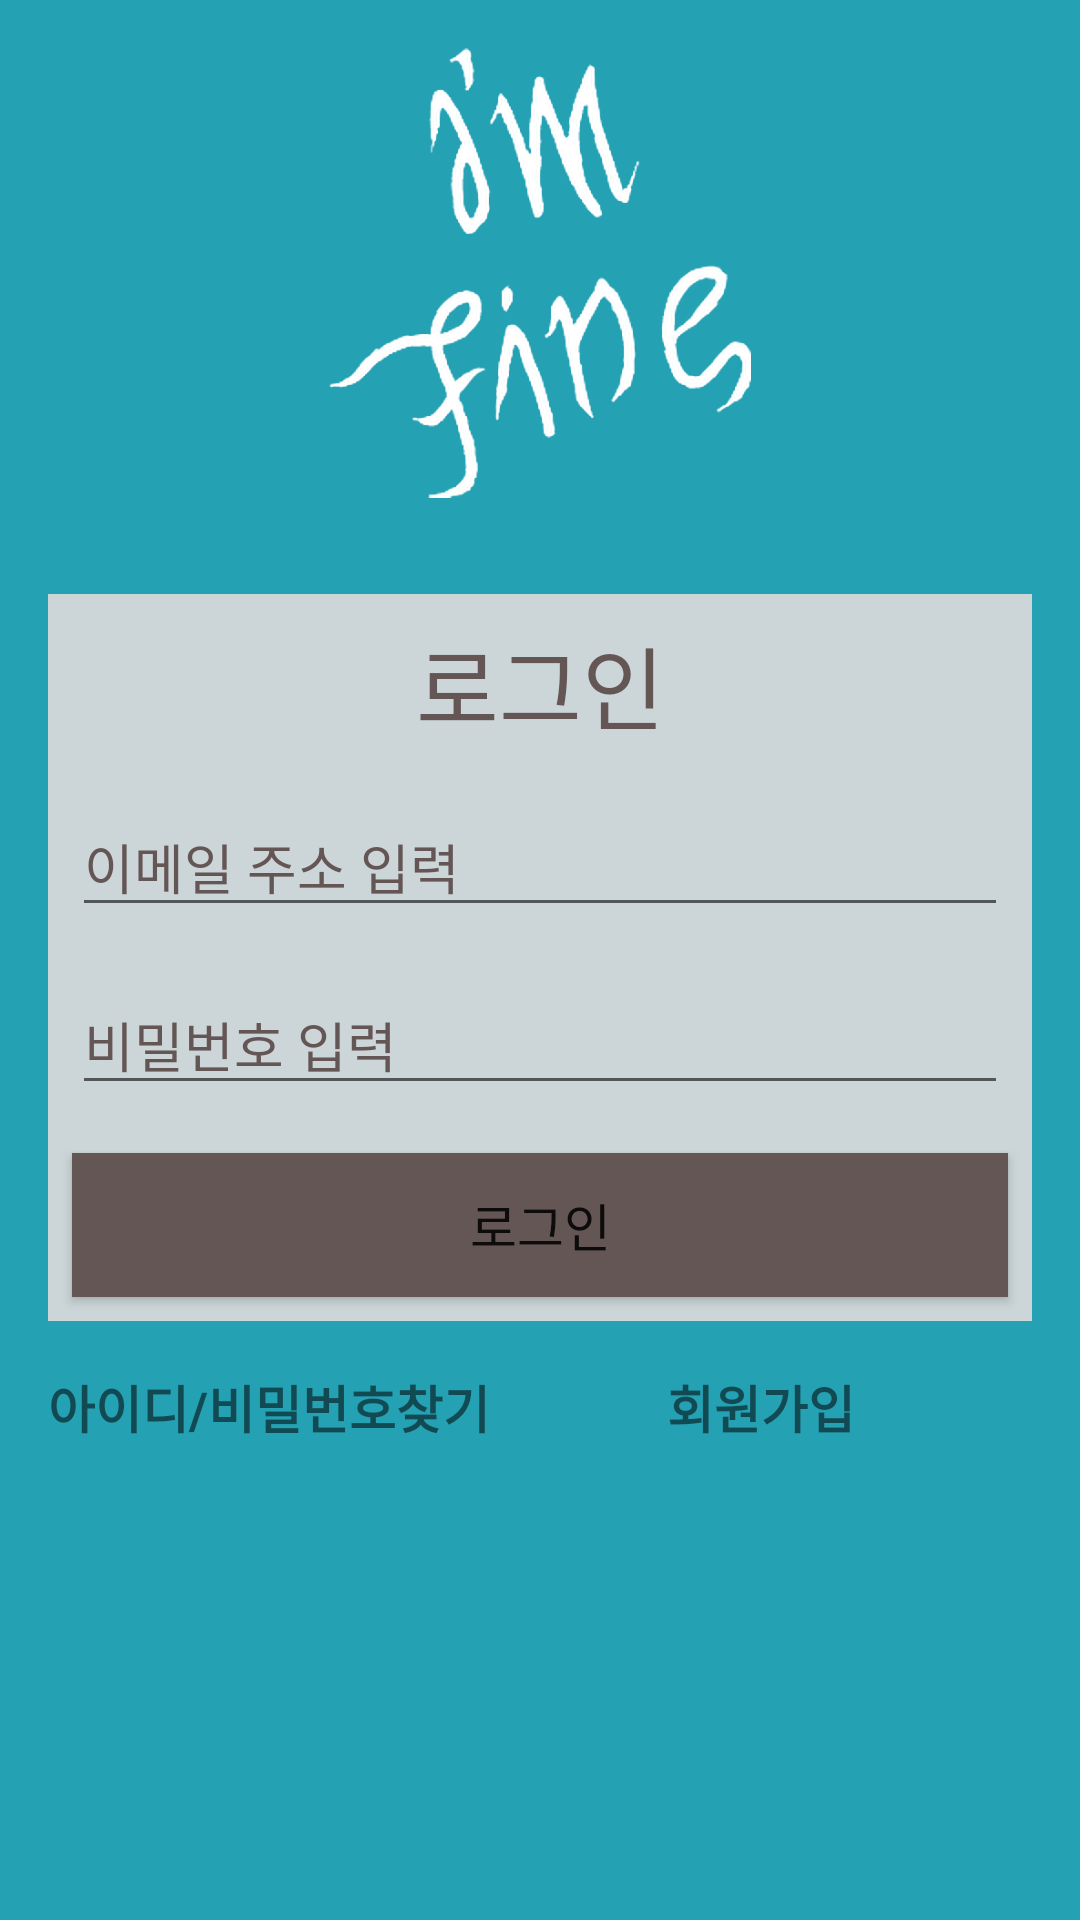

This screen was rendered from an Android layout file. Write that file and the resources it references.
<!-- AndroidManifest.xml: application theme AppTheme -->
<!-- res/layout/activity_login.xml -->
<?xml version="1.0" encoding="utf-8"?>
<LinearLayout xmlns:android="http://schemas.android.com/apk/res/android"
              xmlns:app="http://schemas.android.com/apk/res-auto" android:orientation="vertical"
              android:layout_width="match_parent"
              android:layout_height="match_parent"
android:background="@color/main">
    <ImageView
            android:layout_marginVertical="16dp"
            android:layout_width="150dp" android:layout_gravity="center_horizontal"
            android:layout_height="150dp" android:src="@drawable/imfine_white"
            android:background="@android:color/transparent"
             android:id="@+id/imageView2"/>

    <LinearLayout android:layout_margin="16dp" android:background="@color/skyGrey" android:layout_width="match_parent" android:layout_height="wrap_content" android:orientation="vertical">
        <TextView
                android:textSize="30dp"
                android:gravity="center_horizontal"
                android:layout_margin="8dp"
                android:text="@string/login"
                android:textColor="@color/wood"
                android:layout_width="match_parent"
                android:layout_height="wrap_content" android:id="@+id/textView"/>
        <EditText
                android:textColorHint="@color/wood"
                android:layout_margin="8dp"
                android:layout_width="match_parent"
                android:layout_height="wrap_content"
                android:inputType="textEmailAddress"
                android:hint="@string/putEmail"
                android:ems="10"
                android:id="@+id/et_login_id"/>
        <EditText
                android:textColorHint="@color/wood"
                android:layout_margin="8dp"
                android:layout_width="match_parent"
                android:layout_height="wrap_content"
                android:inputType="textPassword"
                android:hint="@string/putPw"
                android:ems="10"
                android:id="@+id/et_login_pw"/>
        <Button
                android:textSize="17dp"
                android:layout_margin="8dp"
                android:text="@string/login"
                android:background="@color/wood"
                android:layout_width="match_parent"
                android:layout_height="wrap_content" android:id="@+id/btn_logIn"/>

    </LinearLayout>

    <LinearLayout
            android:background="@android:color/transparent"
            android:layout_marginHorizontal="16dp"
            android:orientation="horizontal"
            android:layout_width="match_parent"
            android:layout_height="wrap_content">
        <TextView
                android:background="@android:color/transparent"
                android:textStyle="bold"
                android:textSize="17dp"

                android:text="@string/lostIDPW"
                android:layout_width="wrap_content"
                android:layout_height="wrap_content" android:id="@+id/textView2" android:layout_weight="1"/>
        <TextView
                android:background="@android:color/transparent"
                android:textStyle="bold"
                android:textSize="17dp"
                android:text="@string/signIn"

                android:layout_width="wrap_content"
                android:layout_height="wrap_content" android:id="@+id/text_logIn_signIn" android:layout_weight="1"
                />
    </LinearLayout>

</LinearLayout>
<!-- resources referenced by this layout -->
<resources>
  <color name="main">#25A1B4</color>
  <color name="skyGrey">#CCD6D8</color>
  <color name="wood">#655656</color>
  <!-- drawable imfine_white: png bitmap (drawable-v24, 35232 bytes) -->
  <string name="login">로그인</string>
  <string name="lostIDPW">아이디/비밀번호찾기</string>
  <string name="putEmail">이메일 주소 입력</string>
  <string name="putPw">비밀번호 입력</string>
  <string name="signIn">회원가입</string>
  <style name="AppTheme" parent="Theme.AppCompat.Light.NoActionBar">
          
  
  
          <item name="colorPrimary">@color/colorPrimary</item>
          <item name="colorPrimaryDark">@color/colorPrimaryDark</item>
          <item name="colorAccent">@color/colorAccent</item>
      </style>
  <color name="colorPrimary">#008577</color>
  <color name="colorPrimaryDark">#00574B</color>
  <color name="colorAccent">#D81B60</color>
</resources>
